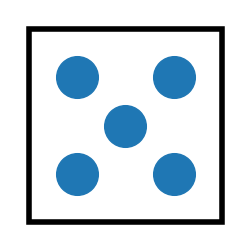

The matplotlib source for this figure:
import matplotlib.pyplot as plt

def draw_die(n: int, size=1.0, pip_size=900):
    if n not in range(1, 7):
        raise ValueError("n phải trong [1..6]")

    layout = {
        1: [(1,1)],
        2: [(0,0),(2,2)],
        3: [(0,0),(1,1),(2,2)],
        4: [(0,0),(0,2),(2,0),(2,2)],
        5: [(0,0),(0,2),(1,1),(2,0),(2,2)],
        6: [(0,0),(0,2),(1,0),(1,2),(2,0),(2,2)],
    }

    step = size/4
    centers = {0: size-3*step, 1: size/2, 2: 3*step}
    xs, ys = [], []
    for r, c in layout[n]:
        xs.append(centers[c])
        ys.append(centers[2-r])

    fig = plt.figure(figsize=(3,3))
    ax = plt.gca()

    ax.add_patch(plt.Rectangle((0,0), size, size, fill=False, linewidth=4))
    ax.scatter(xs, ys, s=pip_size)

    ax.set_xlim(-0.1, size+0.1)
    ax.set_ylim(-0.1, size+0.1)
    ax.set_aspect('equal')
    ax.axis('off')
    plt.show()

# Ví dụ:
draw_die(5)
